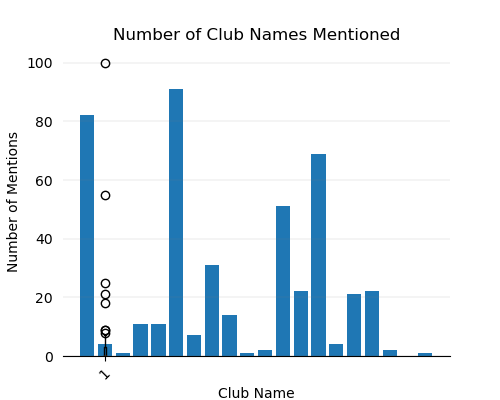

Values plotted in this chart, from the file beside it:
club name, number of mentions
Arsenal, 82
Bournemouth, 4
Brighton, 1
Burnley, 11
Cardiff, 11
Chelsea, 91
Crystal Palace, 7
Everton, 31
Fulham, 14
Huddersfield, 1
Leicester City, 2
Liverpool, 51
Manchester City, 22
Manchester United, 69
Newcastle United, 4
Southampton, 21
Tottenham, 22
Watford, 2
West Ham United, 0
Wolverhampton, 1
